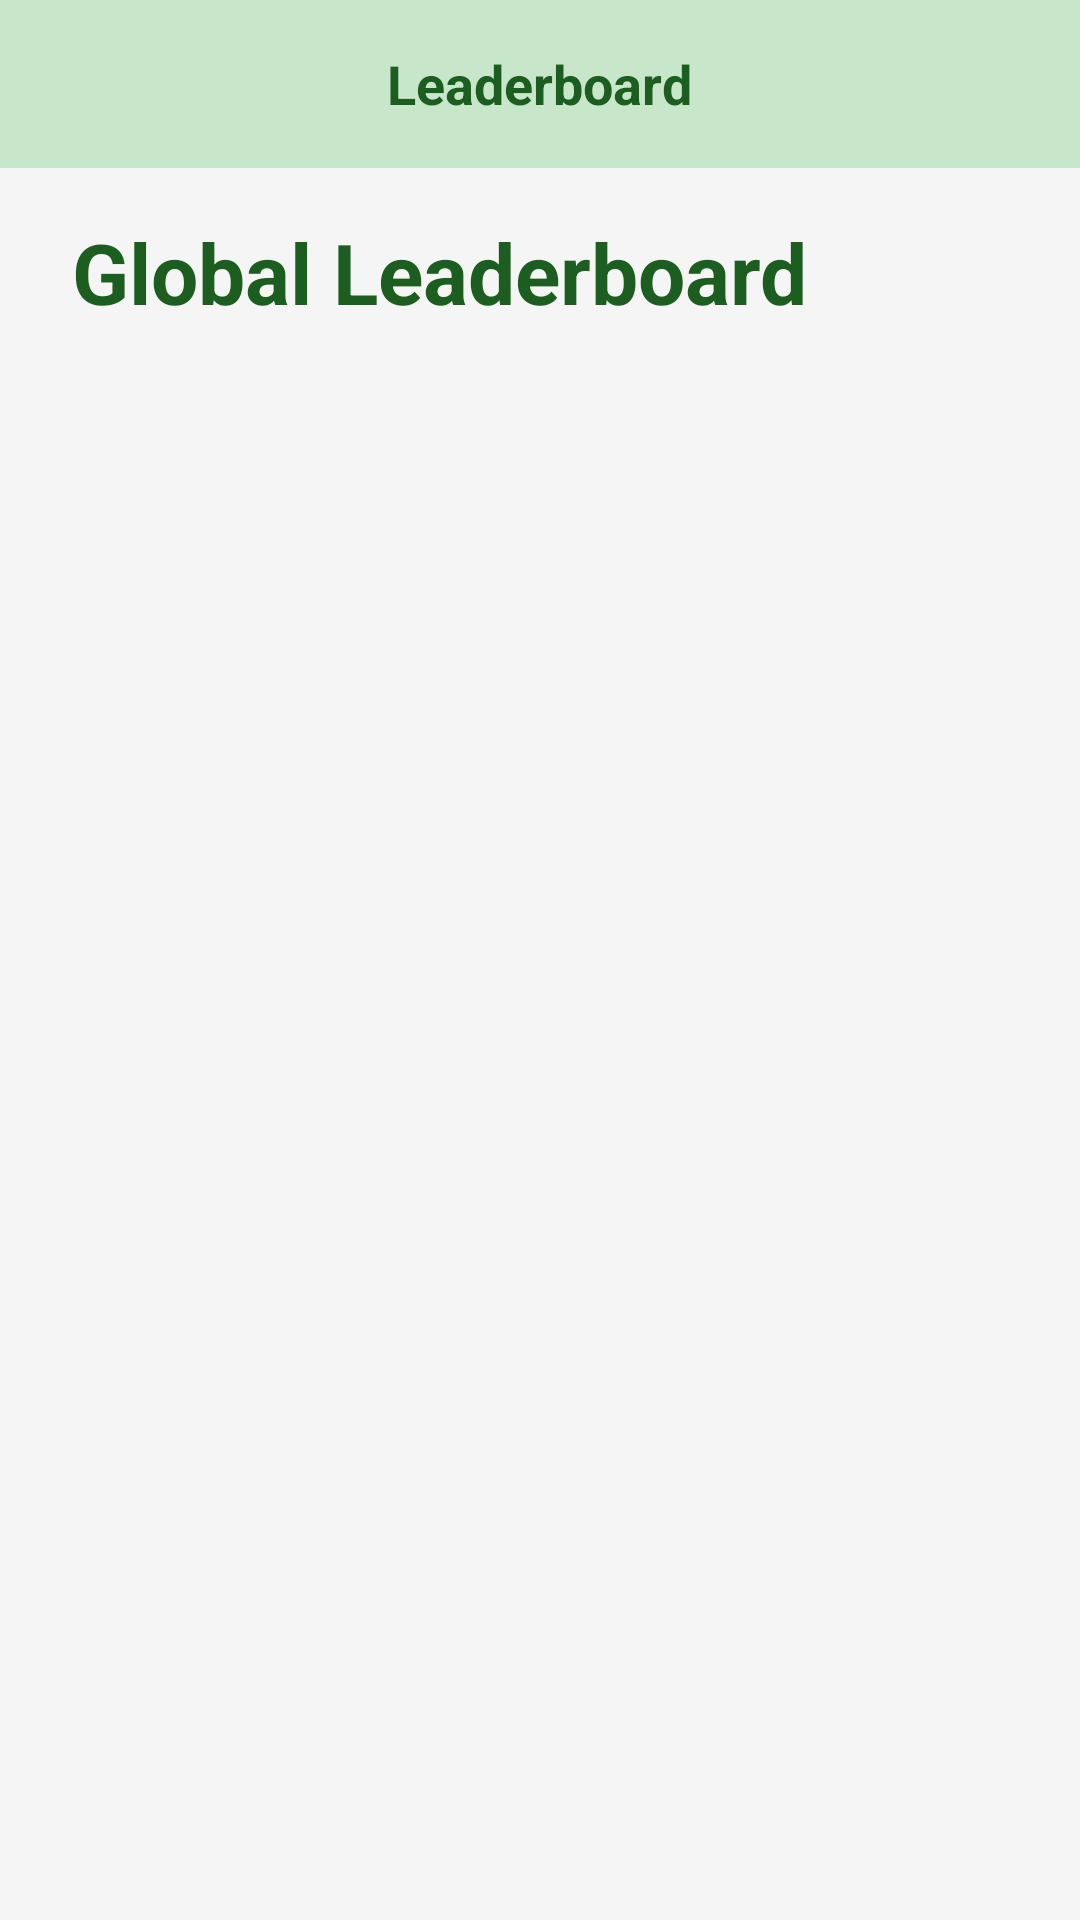

Android layout source for this screen:
<!-- AndroidManifest.xml: application theme Theme.STEMLAB.NoActionBar -->
<!-- res/layout/activity_leaderboard.xml -->
<?xml version="1.0" encoding="utf-8"?>
<LinearLayout xmlns:android="http://schemas.android.com/apk/res/android"
    xmlns:app="http://schemas.android.com/apk/res-auto"
    xmlns:tools="http://schemas.android.com/tools"
    android:layout_width="match_parent"
    android:layout_height="match_parent"
    android:orientation="vertical"
    android:fitsSystemWindows="true"
    android:background="@color/app_background">

    <FrameLayout
        android:layout_width="match_parent"
        android:layout_height="wrap_content"
        android:background="@color/top_bar_background"
        android:padding="4dp">

        <ImageButton
            android:id="@+id/btnBackFromLeaderboard"
            android:layout_width="48dp"
            android:layout_height="48dp"
            android:background="?attr/selectableItemBackgroundBorderless"
            android:contentDescription="@string/cd_back"
            android:padding="12dp"
            android:scaleType="fitCenter"
            android:src="@drawable/ic_back"
            app:tint="@color/top_bar_content" />

        <TextView
            android:layout_width="wrap_content"
            android:layout_height="wrap_content"
            android:layout_gravity="center"
            android:text="Leaderboard"
            android:textColor="@color/top_bar_content"
            android:textSize="18sp"
            android:textStyle="bold" />

    </FrameLayout>

    <LinearLayout
        android:layout_width="match_parent"
        android:layout_height="match_parent"
        android:orientation="vertical"
        android:padding="16dp"
        android:background="@color/app_background">

        <TextView
            android:layout_width="match_parent"
            android:layout_height="wrap_content"
            android:text="Global Leaderboard"
            android:textSize="28sp"
            android:textStyle="bold"
            android:textColor="@color/text_highlight"
            android:layout_marginBottom="16dp"
            android:layout_marginStart="8dp"/>

        <ProgressBar
            android:id="@+id/pbLoading"
            android:layout_width="wrap_content"
            android:layout_height="wrap_content"
            android:layout_gravity="center"
            android:visibility="gone"
            android:indeterminateTint="@color/text_highlight" />

        <TextView
            android:id="@+id/tvEmptyState"
            android:layout_width="match_parent"
            android:layout_height="wrap_content"
            android:text="No leaderboard results yet."
            android:textSize="16sp"
            android:gravity="center"
            android:layout_marginTop="32dp"
            android:visibility="gone"
            android:textColor="@color/text_sub"/>

        <androidx.recyclerview.widget.RecyclerView
            android:id="@+id/rvLeaderboard"
            android:layout_width="match_parent"
            android:layout_height="match_parent"
            android:clipToPadding="false"
            android:paddingBottom="16dp"
            tools:listitem="@layout/item_leaderboard" />

    </LinearLayout>

</LinearLayout>
<!-- res/layout/item_leaderboard.xml (included above) -->
<?xml version="1.0" encoding="utf-8"?>
<com.google.android.material.card.MaterialCardView xmlns:android="http://schemas.android.com/apk/res/android"
    xmlns:app="http://schemas.android.com/apk/res-auto"
    android:layout_width="match_parent"
    android:layout_height="wrap_content"
    android:layout_marginBottom="12dp"
    app:cardCornerRadius="12dp"
    app:cardElevation="2dp"
    app:strokeWidth="1dp"
    app:strokeColor="@color/divider"
    app:cardBackgroundColor="@color/card_bg">

    <LinearLayout
        android:layout_width="match_parent"
        android:layout_height="wrap_content"
        android:orientation="horizontal"
        android:padding="16dp"
        android:gravity="center_vertical">

        <TextView
            android:id="@+id/tvRank"
            android:layout_width="40dp"
            android:layout_height="40dp"
            android:background="@drawable/ic_launcher_background"
            android:backgroundTint="@color/top_bar_background"
            android:gravity="center"
            android:text="#1"
            android:textColor="@color/top_bar_content"
            android:textSize="16sp"
            android:textStyle="bold" />

        <LinearLayout
            android:layout_width="0dp"
            android:layout_height="wrap_content"
            android:layout_weight="1"
            android:layout_marginStart="16dp"
            android:orientation="vertical">

            <TextView
                android:id="@+id/tvTeamName"
                android:layout_width="wrap_content"
                android:layout_height="wrap_content"
                android:text="Team Name"
                android:textColor="@color/text_highlight"
                android:textSize="18sp"
                android:textStyle="bold" />

            <TextView
                android:id="@+id/tvChallenge"
                android:layout_width="wrap_content"
                android:layout_height="wrap_content"
                android:text="Challenge Title"
                android:textColor="@color/text_sub"
                android:textSize="14sp" />

            <TextView
                android:id="@+id/tvRating"
                android:layout_width="wrap_content"
                android:layout_height="wrap_content"
                android:text="Rating: 5/5"
                android:textColor="@color/text_sub"
                android:textSize="12sp"
                android:layout_marginTop="2dp"/>
        </LinearLayout>

        <TextView
            android:id="@+id/tvScore"
            android:layout_width="wrap_content"
            android:layout_height="wrap_content"
            android:text="100"
            android:textColor="@color/text_highlight"
            android:textSize="24sp"
            android:textStyle="bold" />

    </LinearLayout>

</com.google.android.material.card.MaterialCardView>
<!-- resources referenced by this layout -->
<resources>
  <color name="app_background">#F5F5F5</color>
  <color name="card_bg">#FFFFFF</color>
  <color name="divider">#E0E0E0</color>
  <color name="text_highlight">#1B5E20</color>
  <color name="text_sub">#757575</color>
  <color name="top_bar_background">#C8E6C9</color>
  <color name="top_bar_content">#1B5E20</color>
  <string name="cd_back">Back</string>
  <style name="Theme.STEMLAB.NoActionBar" parent="Theme.Material3.DayNight.NoActionBar">
          <item name="colorPrimary">@color/primary</item>
          <item name="colorOnPrimary">@color/white</item>
          <item name="colorSecondary">@color/accent</item>
          <item name="colorOnSecondary">@color/black</item>
          <item name="android:windowBackground">@color/app_background</item>
          <item name="android:statusBarColor">@color/primary_dark</item>
          
          <item name="windowActionBar">false</item>
          <item name="windowNoTitle">true</item>
          <item name="android:windowActionBar">false</item>
          <item name="android:windowNoTitle">true</item>
      </style>
  <color name="primary">#2E7D32</color>
  <color name="white">#FFFFFFFF</color>
  <color name="accent">#81C784</color>
  <color name="black">#FF000000</color>
  <color name="primary_dark">#1B5E20</color>
</resources>
